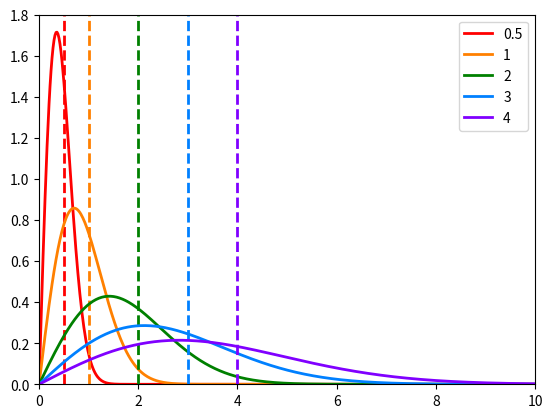
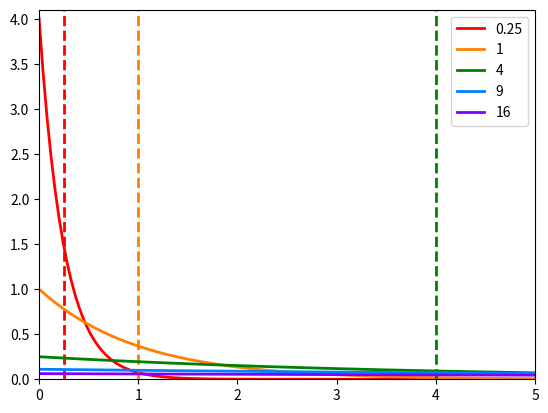

Generate these figures, in order, with matplotlib:
import numpy as np
import matplotlib.pyplot as plt
plt.close('all')


p_rayleigh = np.linspace(0,10,500)
p_gamma = np.linspace(0,20,500)
list_color = [[1,0,0], [1,0.5, 0], [0,0.5,0], [0,0.5,1], [0.5, 0, 1]]
vec_mu = [0.5, 1,2,3,4]

fig_rayleigh, ax_rayleigh = plt.subplots()
rayleigh_max = 1.8
fig_gamma, ax_gamma = plt.subplots()
gamma_max = 4.1
linewidth = 2

for ind_mu in range(len(vec_mu)):
    mu = vec_mu[ind_mu]
    rayleigh = (2*p_rayleigh/mu**2)*np.exp(-p_rayleigh**2/mu**2)
    ax_rayleigh.plot(p_rayleigh, rayleigh, '-', color=list_color[ind_mu], linewidth=linewidth, label = str(mu) )
    ax_rayleigh.plot([mu, mu ], [0, rayleigh_max], '--', color=list_color[ind_mu], linewidth=linewidth )
   
    gamma = (1/mu**2)*np.exp(-p_gamma/mu**2)
    ax_gamma.plot(p_gamma, gamma, '-', color=list_color[ind_mu], linewidth=linewidth, label = str(mu**2) )
    ax_gamma.plot([mu**2, mu**2 ], [0, gamma_max], '--', color=list_color[ind_mu], linewidth=linewidth )
   
ax_rayleigh.set_ylim([0, rayleigh_max])
ax_rayleigh.set_xlim([0, 10])
ax_rayleigh.legend()
ax_gamma.set_ylim([0, gamma_max])
ax_gamma.set_xlim([0, 5])
ax_gamma.legend()

fig_rayleigh.savefig('rayleigh.png', bbox_inches='tight')
fig_rayleigh.savefig('rayleigh.svg', bbox_inches='tight')
fig_gamma.savefig('gamma.png', bbox_inches='tight')
fig_gamma.savefig('gamma.svg', bbox_inches='tight')

plt.show()


